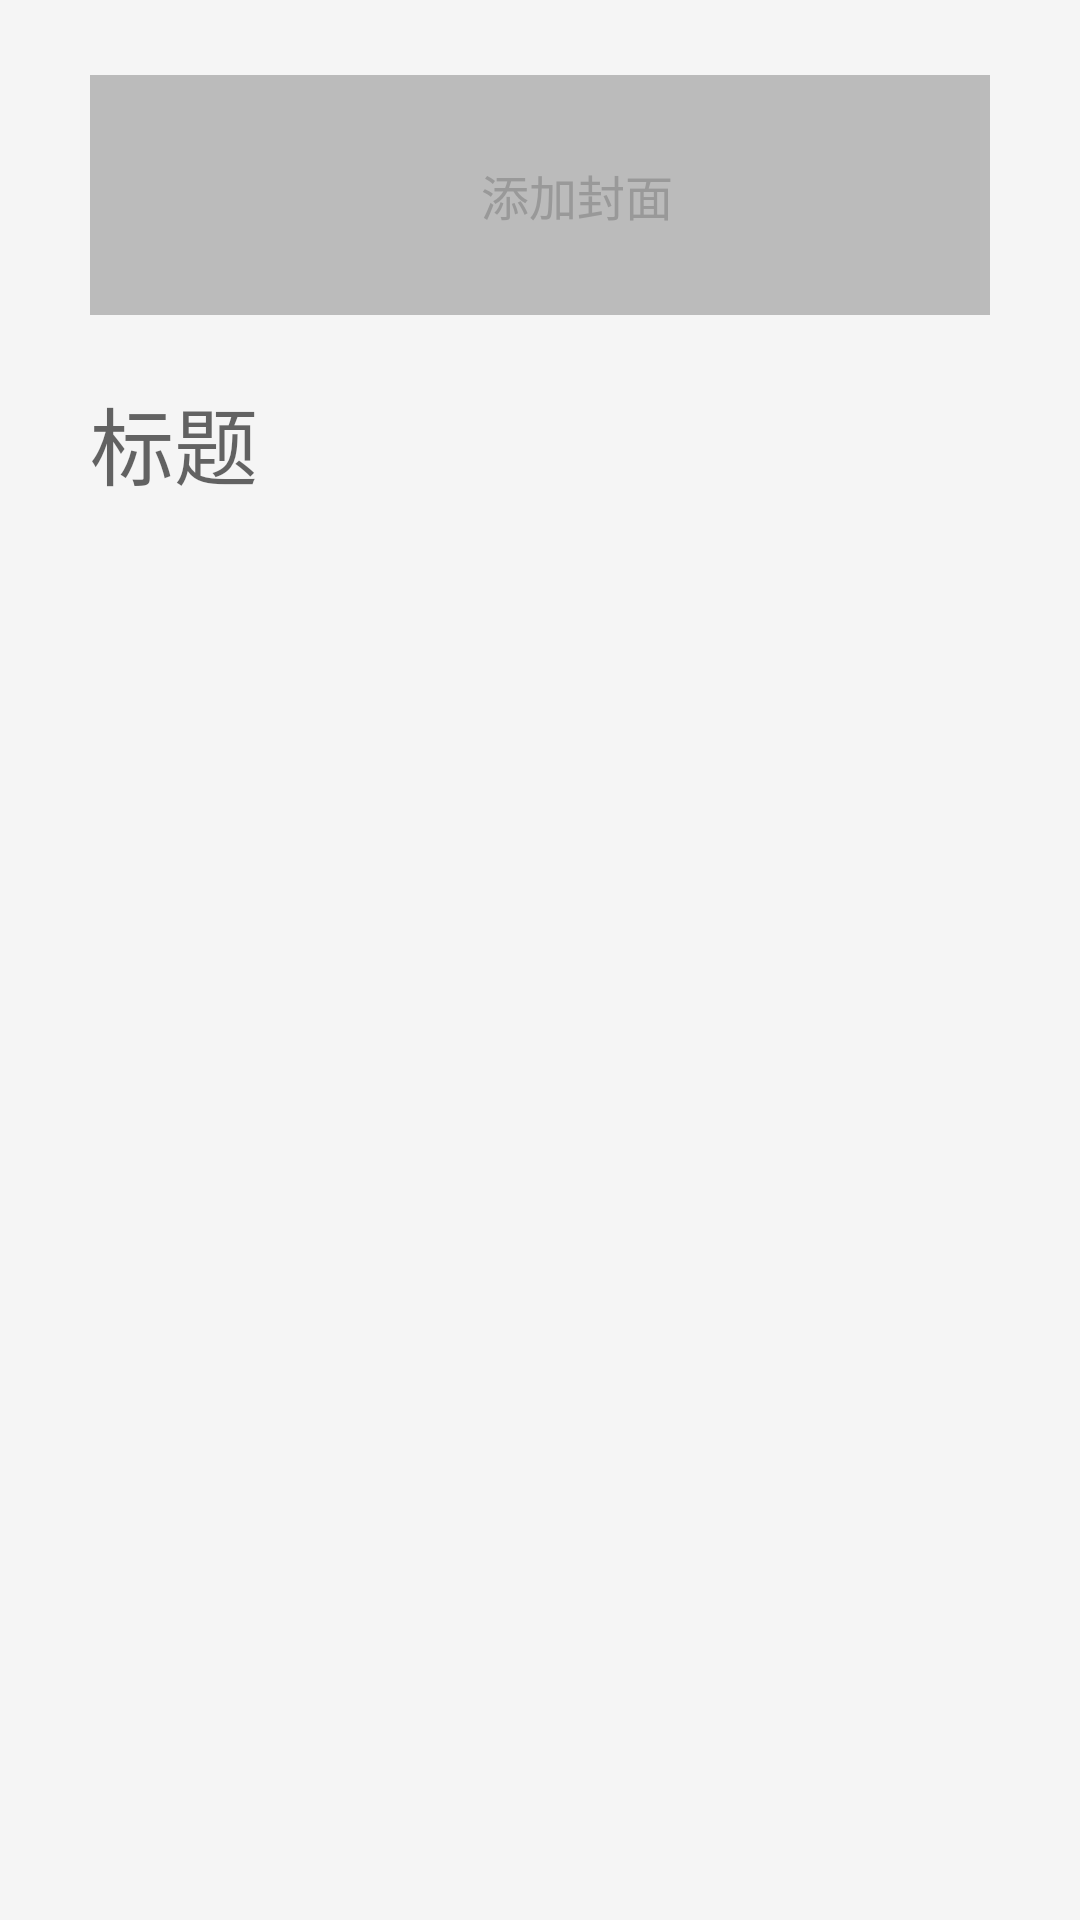

Produce the Android XML layout that renders to this screen, including the resource entries it uses.
<!-- AndroidManifest.xml: application theme Theme.DesignDemo -->
<!-- res/layout/rl_header.xml -->
<?xml version="1.0" encoding="utf-8"?>
<LinearLayout xmlns:android="http://schemas.android.com/apk/res/android"
              android:id="@+id/edit_default_v1_title_cover"
              android:orientation="vertical"
              android:layout_width="match_parent"
              android:layout_height="wrap_content">
    <LinearLayout
            android:id="@+id/edit_default_v1_cover"
            android:layout_width="match_parent"
            android:layout_marginLeft="30dp"
            android:layout_marginRight="30dp"
            android:layout_marginTop="25dp"
            android:layout_marginBottom="22dp"
            android:background="#BBB"
            android:layout_height="80dp"
            android:orientation="horizontal"
            android:gravity="center_horizontal|center_vertical">
        <ImageView android:layout_width="25dp" android:layout_height="35dp"
                   android:id="@+id/edit_cover_iv"
                   android:src="@drawable/ic_event"/>
        <TextView android:layout_width="wrap_content" android:layout_height="wrap_content"
                  android:text="添加封面"
                  android:id="@+id/edit_cover_tv"
                  android:textSize="16sp"
                  android:textColor="#999"/>
    </LinearLayout>
    <LinearLayout android:layout_width="match_parent" android:layout_height="wrap_content"
                  android:showDividers="middle"
                  android:orientation="vertical"
                  android:paddingLeft="30dp"
                  android:paddingRight="30dp"
                  android:divider="#DDD"
            android:id="@+id/edit_default_title_cover">
        <EditText android:layout_width="match_parent" android:layout_height="wrap_content"
                  android:hint="标题"
                  android:background="@null"
                  android:textSize="28sp"
                  android:singleLine="true"
                  android:paddingBottom="25dp"/>
        
        
        
        
        
        
        
        

    </LinearLayout>
</LinearLayout>
<!-- resources referenced by this layout -->
<resources>
  <style name="Theme.DesignDemo" parent="Base.Theme.DesignDemo">
      </style>
  <style name="Base.Theme.DesignDemo" parent="Theme.AppCompat.Light.NoActionBar">
          <item name="colorPrimary">#673AB7</item>
          <item name="colorPrimaryDark">#512DA8</item>
          <item name="colorAccent">#FF4081</item>
          <item name="android:windowBackground">@color/window_background</item>
      </style>
  <color name="window_background">#FFF5F5F5</color>
</resources>
